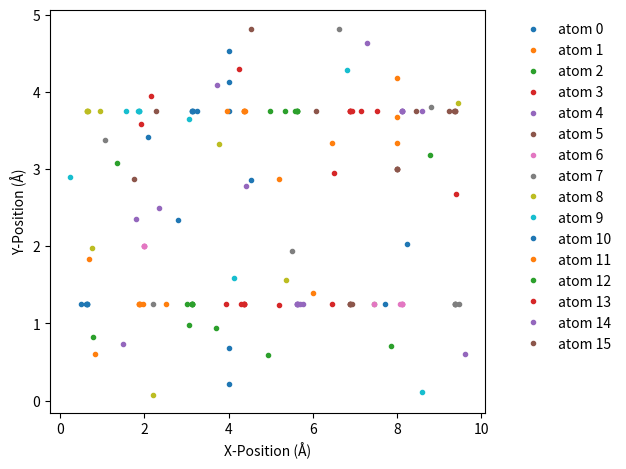
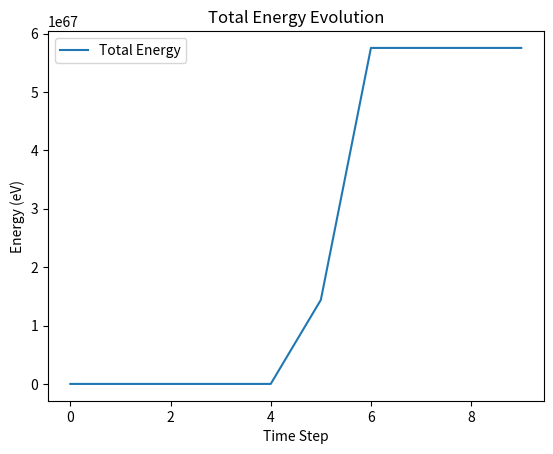
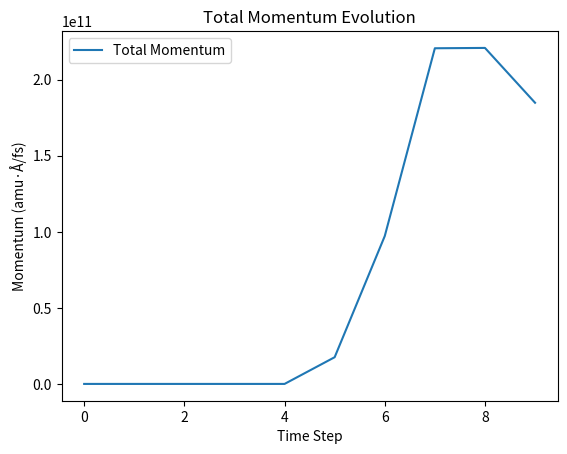

Here is the Python script that generated these plots, in order:
import numpy as np
import matplotlib.pyplot as plt
from scipy.constants import Boltzmann

# 参数初始化
num_particles = 16              # 粒子数
box_size_x = 10.0               # 盒子宽度 (Å)
box_size_y = 5.0                # 盒子高度 (Å)
initial_temp = 300              # 初始温度 (K)
num_steps = 10                # 模拟时间步数
dt = 0.01                        # 时间步长 (fs)
epsilon = 0.0103                # Lennard-Jones 势参数 ε (eV)
sigma = 3.4                     # Lennard-Jones 势参数 σ (Å)
mass_of_argon = 39.948          # Argon 粒子质量 (amu)


def lj_force(r, epsilon, sigma):
    """
    Lennard-Jones 势计算粒子间力.
    """
    return 48 * epsilon * np.power(
        sigma, 12) / np.power(
        r, 13) - 24 * epsilon * np.power(
        sigma, 6) / np.power(r, 7)

def lj_potential(r, epsilon, sigma):
    if r == 0:
        return 0
    return 4 * epsilon * ((sigma / r)**12 - (sigma / r)**6)

def init_velocity(T, number_of_particles):
    """
    初始化粒子速度，符合指定温度 T 的 Maxwell-Boltzmann 分布.
    """
    R = np.random.rand(number_of_particles, 2) - 0.5
    return R * np.sqrt(Boltzmann * T / (mass_of_argon * 1.602e-19))


def get_accelerations(positions, box_size_x, box_size_y, epsilon, sigma):
    """
    计算每个粒子的加速度（2D），考虑周期性边界条件.
    """
    num_particles = positions.shape[0]
    accel = np.zeros_like(positions)

    for i in range(num_particles - 1):
        for j in range(i + 1, num_particles):
            # 计算周期性边界条件下的最小距离
            r_vec = positions[j] - positions[i]
            r_vec[0] -= box_size_x * np.round(r_vec[0] / box_size_x)
            r_vec[1] -= box_size_y * np.round(r_vec[1] / box_size_y)

            r_mag = np.linalg.norm(r_vec)  # 距离
            if r_mag > 0:
                force_scalar = lj_force(r_mag, epsilon, sigma)
                force_vec = force_scalar * r_vec / r_mag
                accel[i] += force_vec / mass_of_argon
                accel[j] -= force_vec / mass_of_argon  # 牛顿第三定律
    return accel


def update_pos(positions, velocities, accelerations, dt, box_size_x, box_size_y):
    """
    更新粒子位置，并应用周期性边界条件.
    """
    positions = positions + velocities * dt + 0.5 * accelerations * dt ** 2
    positions[:, 0] %= box_size_x  # x 方向周期性边界条件
    positions[:, 1] %= box_size_y  # y 方向周期性边界条件
    return positions


def update_velo(velocities, accelerations, new_accelerations, dt):
    """
    更新粒子速度.
    """
    return velocities + 0.5 * (accelerations + new_accelerations) * dt


def create_lattice(num_particles, box_size_x, box_size_y):
    """
    在矩形盒子内均匀放置指定数量的粒子。
    """
    positions = np.zeros((num_particles, 2))  # 初始化粒子位置数组
    num_rows = int(np.sqrt(num_particles * (box_size_y / box_size_x)))
    num_cols = int(np.ceil(num_particles / num_rows))

    x_spacing = box_size_x / num_cols  # x方向间距
    y_spacing = box_size_y / num_rows  # y方向间距

    # 使用两层循环均匀分布粒子
    index = 0
    for row in range(num_rows):
        for col in range(num_cols):
            if index >= num_particles:  # 如果粒子达到指定数量，停止添加
                break
            x_pos = (col + 0.5) * x_spacing
            y_pos = (row + 0.5) * y_spacing
            positions[index] = [x_pos, y_pos]
            index += 1

    return positions

def calculate_energy(positions, velocities, box_size_x, box_size_y, epsilon, sigma):
    """
    计算系统总能量：动能 + 势能
    """
    kinetic_energy = 0.5 * mass_of_argon * np.sum(velocities**2)  # 动能

    potential_energy = 0
    num_particles = positions.shape[0]
    for i in range(num_particles - 1):
        for j in range(i + 1, num_particles):
            r_vec = positions[j] - positions[i]
            r_vec[0] -= box_size_x * np.round(r_vec[0] / box_size_x)  # x方向周期性边界条件
            r_vec[1] -= box_size_y * np.round(r_vec[1] / box_size_y)  # y方向周期性边界条件
            r_mag = np.linalg.norm(r_vec)
            if r_mag > 0:
                potential_energy += lj_potential(r_mag, epsilon, sigma)  # 势能

    total_energy = kinetic_energy + potential_energy
    return total_energy

def calculate_momentum(velocities):
    """
    计算系统总动量
    """
    momentum = mass_of_argon * np.sum(velocities, axis=0)  # 动量向量
    return momentum

def run_md(num_particles, box_size_x, box_size_y, initial_temp, num_steps, dt, epsilon, sigma):
    """
    运行 2D 分子动力学模拟.
    """
    positions = create_lattice(num_particles, box_size_x, box_size_y)
    velocities = init_velocity(initial_temp, num_particles)
    print(len(positions), len(velocities))
    accelerations = get_accelerations(positions, box_size_x, box_size_y, epsilon, sigma)

    sim_positions = np.zeros((num_steps, num_particles, 2))
    energies = []
    momenta = []

    for step in range(num_steps):
        positions = update_pos(positions, velocities, accelerations, dt, box_size_x, box_size_y)
        new_accelerations = get_accelerations(positions, box_size_x, box_size_y, epsilon, sigma)
        velocities = update_velo(velocities, accelerations, new_accelerations, dt)
        accelerations = new_accelerations
        sim_positions[step] = positions
        total_energy = calculate_energy(positions, velocities, box_size_x, box_size_y, epsilon, sigma)
        momentum = calculate_momentum(velocities)
        energies.append(total_energy)
        momenta.append(np.linalg.norm(momentum))

    return sim_positions, energies, momenta


# 运行模拟
sim_positions, energies, momenta = run_md(num_particles, box_size_x, box_size_y, initial_temp, num_steps, dt, epsilon, sigma)

# 可视化结果
for i in range(sim_positions.shape[1]):
    plt.plot(sim_positions[:, i, 0], sim_positions[:, i, 1], '.', label=f'atom {i}')
plt.xlabel('X-Position (Å)')
plt.ylabel('Y-Position (Å)')
plt.legend(frameon=False, bbox_to_anchor=(1.05, 1), loc='upper left')
plt.tight_layout()
plt.show()

# 绘制能量随时间的变化
plt.figure()
plt.plot(range(num_steps), energies, label='Total Energy')
plt.xlabel('Time Step')
plt.ylabel('Energy (eV)')
plt.title('Total Energy Evolution')
plt.legend()
plt.show()

# 绘制动量随时间的变化
plt.figure()
plt.plot(range(num_steps), momenta, label='Total Momentum')
plt.xlabel('Time Step')
plt.ylabel('Momentum (amu·Å/fs)')
plt.title('Total Momentum Evolution')
plt.legend()
plt.show()